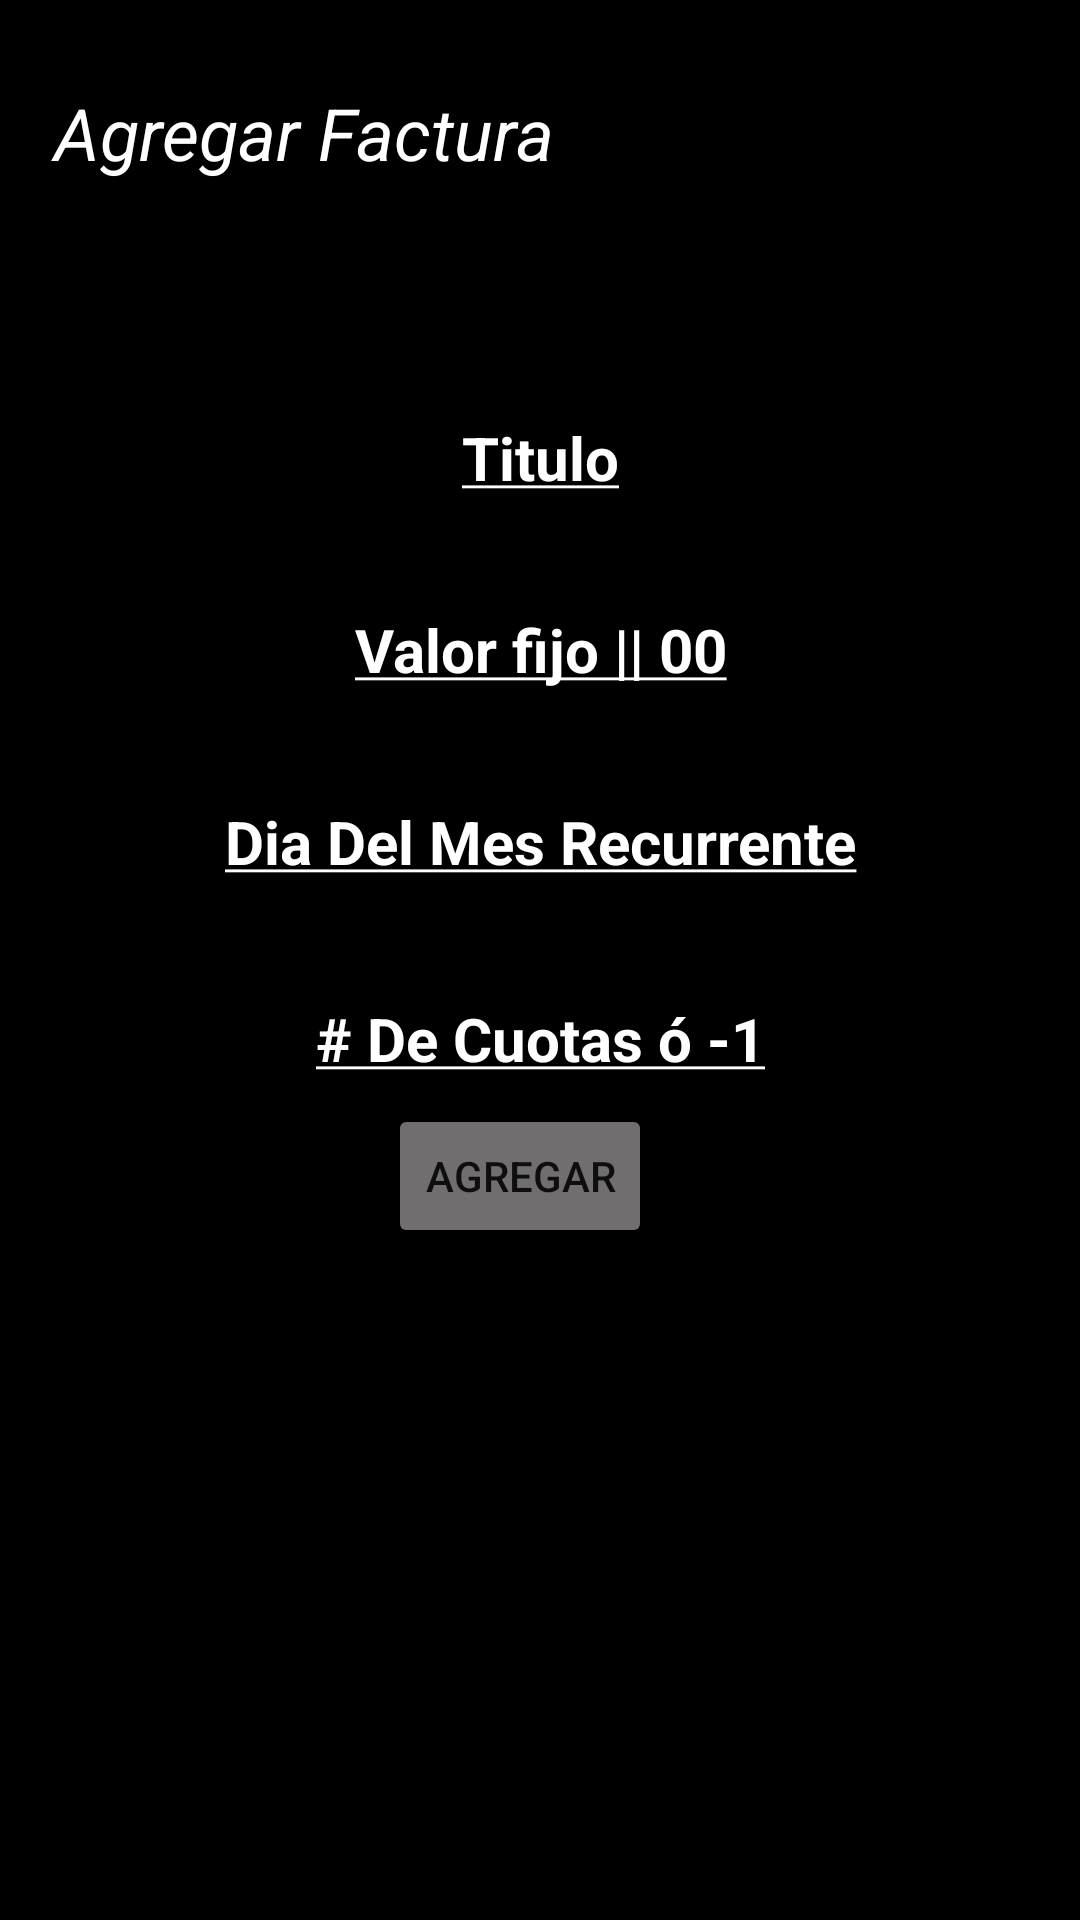

Android layout source for this screen:
<!-- AndroidManifest.xml: application theme Theme.SaveUr -->
<!-- res/layout/activity_factura_add.xml -->
<?xml version="1.0" encoding="utf-8"?>
<androidx.constraintlayout.widget.ConstraintLayout xmlns:android="http://schemas.android.com/apk/res/android"
    xmlns:app="http://schemas.android.com/apk/res-auto"
    xmlns:tools="http://schemas.android.com/tools"
    android:layout_width="match_parent"
    android:layout_height="match_parent"
    android:background="#000000"
    tools:context=".Activity.FacturaAddActivity">

    <TextView
        android:id="@+id/textView10"
        android:layout_width="208dp"
        android:layout_height="37dp"
        android:layout_marginTop="28dp"
        android:text="Agregar Factura "
        android:textAlignment="center"
        android:textColor="#FFFFFF"
        android:textSize="24sp"
        android:textStyle="italic"
        app:layout_constraintTop_toTopOf="parent"
        tools:layout_editor_absoluteX="10dp" />

    <Button
        android:id="@+id/Cancelar"
        android:layout_width="114dp"
        android:layout_height="42dp"
        android:layout_marginTop="28dp"
        android:layout_marginEnd="44dp"
        android:backgroundTint="#000000"
        android:text="@string/cancelar"
        app:layout_constraintEnd_toEndOf="parent"
        app:layout_constraintTop_toTopOf="parent" />

    <EditText
        android:id="@+id/TituloF"
        android:layout_width="wrap_content"
        android:layout_height="wrap_content"
        android:layout_marginTop="64dp"
        android:ems="10"
        android:hint="@string/titulo"
        android:inputType="textPersonName"
        android:textAlignment="center"
        android:textColor="#FFFFFF"
        android:textColorHint="#FFFFFF"
        android:textSize="20sp"
        android:textStyle="bold"
        app:layout_constraintStart_toStartOf="@+id/ValorF"
        app:layout_constraintTop_toBottomOf="@+id/textView10" />

    <EditText
        android:id="@+id/DiaF"
        android:layout_width="wrap_content"
        android:layout_height="wrap_content"
        android:layout_marginTop="20dp"
        android:ems="10"
        android:hint="@string/dia_del_mes_recurrente"
        android:inputType="number"
        android:textAlignment="center"
        android:textColor="#FFFFFF"
        android:textColorHint="#FFFFFF"
        android:textSize="20sp"
        android:textStyle="bold"
        app:layout_constraintStart_toStartOf="@+id/CuotasF"
        app:layout_constraintTop_toBottomOf="@+id/ValorF" />

    <EditText
        android:id="@+id/ValorF"
        android:layout_width="wrap_content"
        android:layout_height="wrap_content"
        android:layout_marginTop="20dp"
        android:ems="10"
        android:hint="@string/valor_fijo_00"
        android:inputType="number"
        android:textAlignment="center"
        android:textColor="#FFFFFF"
        android:textColorHint="#FFFFFF"
        android:textSize="20sp"
        android:textStyle="bold"
        app:layout_constraintStart_toStartOf="@+id/DiaF"
        app:layout_constraintTop_toBottomOf="@+id/TituloF" />

    <EditText
        android:id="@+id/CuotasF"
        android:layout_width="wrap_content"
        android:layout_height="wrap_content"
        android:ems="10"
        android:hint="@string/de_cuotas_1"
        android:inputType="numberDecimal"
        android:digits="0123456789.-"
        android:textAlignment="center"
        android:textColor="#FFFFFF"
        android:textColorHint="#FFFFFF"
        android:textSize="20sp"
        android:textStyle="bold"
        app:layout_constraintBottom_toBottomOf="parent"
        app:layout_constraintEnd_toEndOf="parent"
        app:layout_constraintStart_toStartOf="parent"
        app:layout_constraintTop_toBottomOf="@+id/DiaF"
        app:layout_constraintVertical_bias="0.073" />

    <Button
        android:id="@+id/addF"
        android:layout_width="wrap_content"
        android:layout_height="wrap_content"
        android:layout_marginBottom="224dp"
        android:backgroundTint="#706E6E"
        android:text="Agregar"
        app:layout_constraintBottom_toBottomOf="parent"
        app:layout_constraintEnd_toEndOf="parent"
        app:layout_constraintHorizontal_bias="0.475"
        app:layout_constraintStart_toStartOf="parent" />
</androidx.constraintlayout.widget.ConstraintLayout>
<!-- resources referenced by this layout -->
<resources>
  <string name="cancelar"><u>Cancelar</u></string>
  <string name="de_cuotas_1"><u># De Cuotas ó -1</u></string>
  <string name="dia_del_mes_recurrente"><u>Dia Del Mes Recurrente</u></string>
  <string name="titulo"><u>Titulo</u></string>
  <string name="valor_fijo_00"><u>Valor fijo || 00</u></string>
  <style name="Theme.SaveUr" parent="Theme.MaterialComponents.DayNight.DarkActionBar">
          
          <item name="colorPrimary">@color/purple_500</item>
          <item name="colorPrimaryVariant">@color/purple_700</item>
          <item name="colorOnPrimary">@color/white</item>
          
          <item name="colorSecondary">@color/teal_200</item>
          <item name="colorSecondaryVariant">@color/teal_700</item>
          <item name="colorOnSecondary">@color/black</item>
          
          <item name="android:statusBarColor" tools:targetApi="l">?attr/colorPrimaryVariant</item>
          
      </style>
  <!-- not gathered from this repository: default colours our renderer supplied (Android Studio template values) -->
  <color name="purple_500">#FF6200EE</color>
  <color name="purple_700">#FF3700B3</color>
  <color name="teal_200">#FF03DAC5</color>
  <color name="teal_700">#FF018786</color>
  <color name="black">#FF000000</color>
  <color name="white">#FFFFFFFF</color>
</resources>
